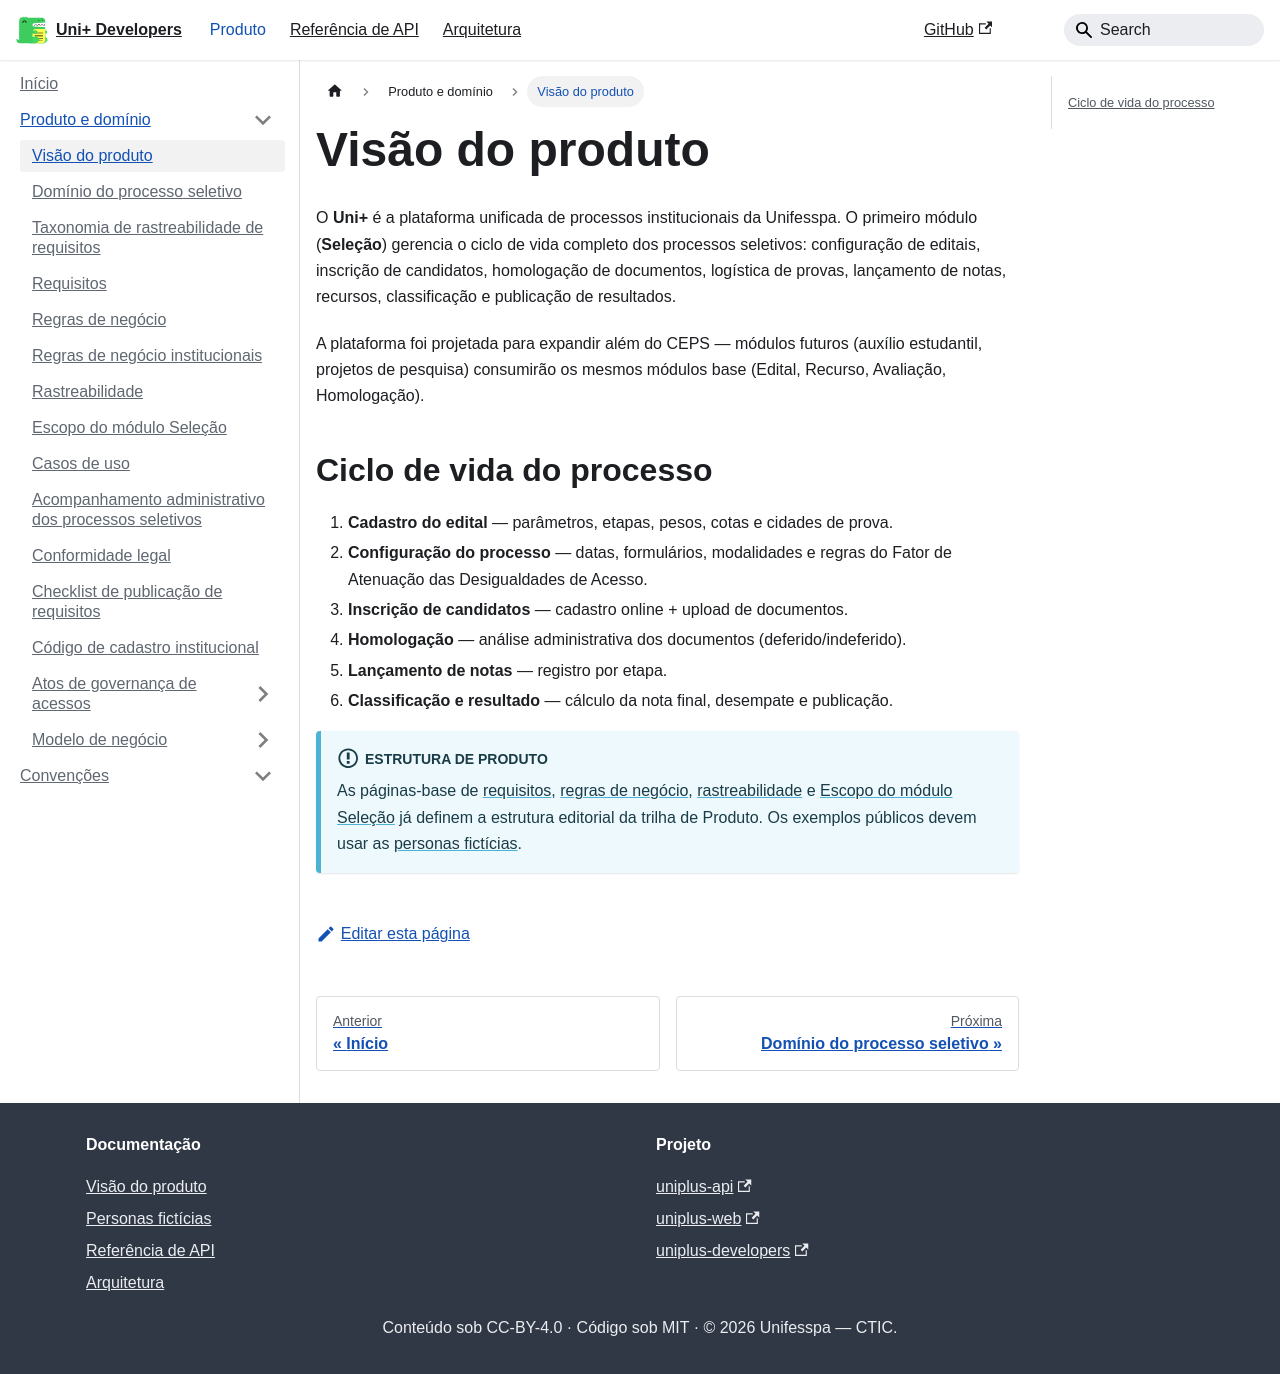

repository: unifesspa-edu-br/uniplus-developers · page: produto/visao/index.html · generator: docusaurus

---
sidebar_position: 1
title: Visão do produto
description: O que é o Uni+ e o escopo do primeiro módulo (Seleção).
---

# Visão do produto

O **Uni+** é a plataforma unificada de processos institucionais da Unifesspa. O
primeiro módulo (**Seleção**) gerencia o ciclo de vida completo dos processos
seletivos: configuração de editais, inscrição de candidatos, homologação de
documentos, logística de provas, lançamento de notas, recursos, classificação e
publicação de resultados.

A plataforma foi projetada para expandir além do CEPS — módulos futuros
(auxílio estudantil, projetos de pesquisa) consumirão os mesmos módulos base
(Edital, Recurso, Avaliação, Homologação).

## Ciclo de vida do processo

1. **Cadastro do edital** — parâmetros, etapas, pesos, cotas e cidades de prova.
2. **Configuração do processo** — datas, formulários, modalidades e regras do Fator de Atenuação das Desigualdades de Acesso.
3. **Inscrição de candidatos** — cadastro online + upload de documentos.
4. **Homologação** — análise administrativa dos documentos (deferido/indeferido).
5. **Lançamento de notas** — registro por etapa.
6. **Classificação e resultado** — cálculo da nota final, desempate e publicação.

:::info[Estrutura de produto]
As páginas-base de [requisitos](./requisitos/),
[regras de negócio](./regras-negocio/),
[rastreabilidade](./rastreabilidade/) e [Escopo do módulo Seleção](./mvp-selecao/) já
definem a estrutura editorial da trilha de Produto. Os exemplos públicos devem
usar as [personas fictícias](../personas/cadastros.mdx).
:::
